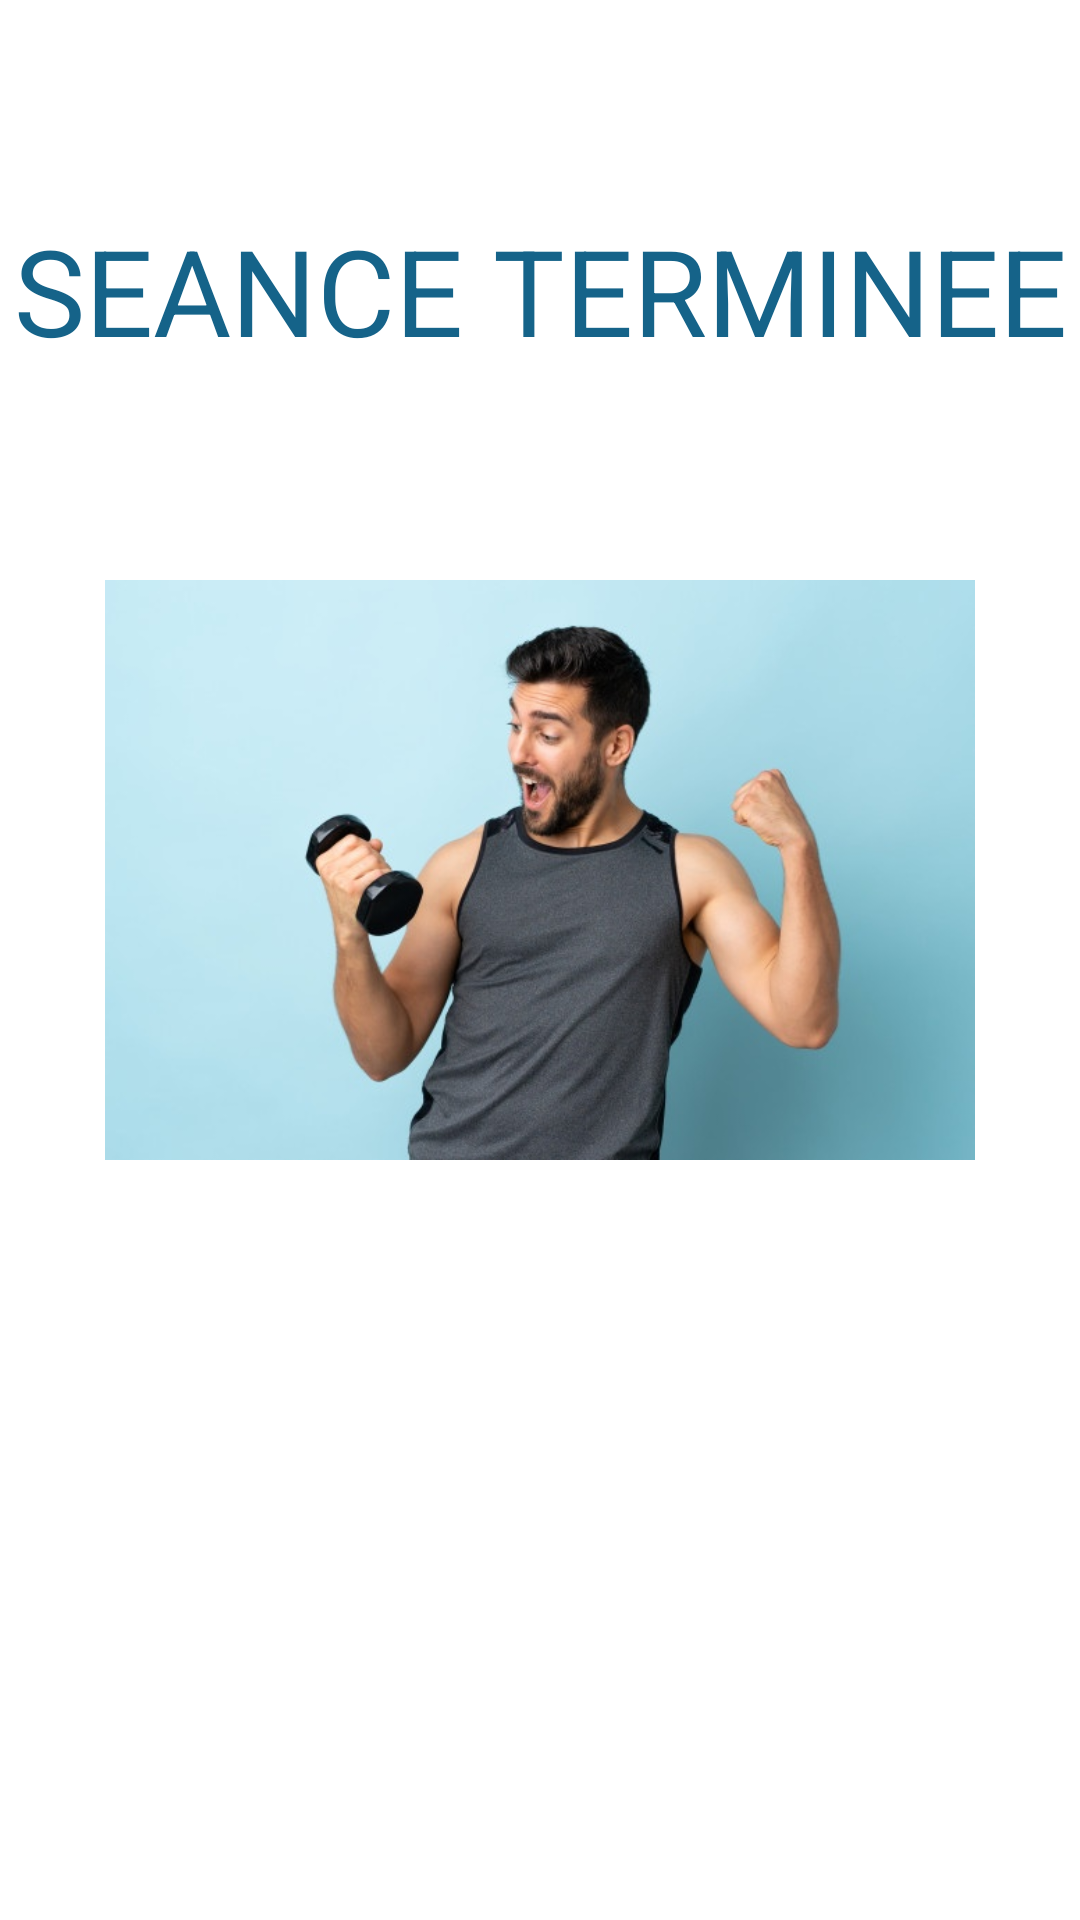

Android layout source for this screen:
<!-- AndroidManifest.xml: application theme Theme.ProjetTabata -->
<!-- res/layout/activity_fin.xml -->
<?xml version="1.0" encoding="utf-8"?>
<androidx.constraintlayout.widget.ConstraintLayout xmlns:android="http://schemas.android.com/apk/res/android"
    xmlns:app="http://schemas.android.com/apk/res-auto"
    xmlns:tools="http://schemas.android.com/tools"
    android:layout_width="match_parent"
    android:layout_height="match_parent"
    tools:context=".Activities.Fin">

    <LinearLayout
        android:layout_width="match_parent"
        android:layout_height="match_parent"
        android:orientation="vertical"
        android:clickable="false"
        android:descendantFocusability="blocksDescendants"
        android:focusable="false"
        android:weightSum="3"
        android:focusableInTouchMode="false">

        <TextView
            android:id="@+id/textView6"
            android:layout_width="match_parent"
            android:layout_height="0dp"
            android:layout_weight="1"
            android:gravity="center"
            android:text="SEANCE TERMINEE"
            android:textColor="@color/primary"
            android:textSize="40sp" />

        <ImageView
            android:id="@+id/imageView"
            android:layout_width="match_parent"
            android:layout_height="0dp"
            android:layout_weight="1"
            app:srcCompat="@drawable/muscu" />

        <TextView
            android:id="@+id/photo"
            android:layout_width="wrap_content"
            android:layout_height="0dp"
            android:layout_marginHorizontal="100sp"
            android:layout_marginVertical="30sp"
            android:layout_weight="1"
            android:background="@drawable/dot"
            android:gravity="center"
            android:onClick="photo"
            android:text="Prendre une photo"
            android:textColor="@color/white"
            android:textSize="30sp" />

    </LinearLayout>

</androidx.constraintlayout.widget.ConstraintLayout>
<!-- resources referenced by this layout -->
<resources>
  <color name="primary">#156389</color>
  <color name="white">#FFFFFFFF</color>
  <!-- drawable muscu: jpg bitmap (drawable, 43451 bytes) -->
  <style name="Theme.ProjetTabata" parent="Theme.MaterialComponents.DayNight.DarkActionBar">
          
          <item name="colorPrimary">@color/purple_500</item>
          <item name="colorPrimaryVariant">@color/purple_700</item>
          <item name="colorOnPrimary">@color/white</item>
          
          <item name="colorSecondary">@color/teal_200</item>
          <item name="colorSecondaryVariant">@color/teal_700</item>
          <item name="colorOnSecondary">@color/black</item>
          
          <item name="android:statusBarColor" tools:targetApi="l">?attr/colorPrimaryVariant</item>
          
      </style>
  <color name="purple_700">#F29829</color>
  <color name="teal_200">#F25C05</color>
  <color name="teal_700">#FF018786</color>
  <color name="black">#01141C</color>
  <!-- not gathered from this repository: default colours our renderer supplied (Android Studio template values) -->
  <color name="purple_500">#FF6200EE</color>
</resources>
